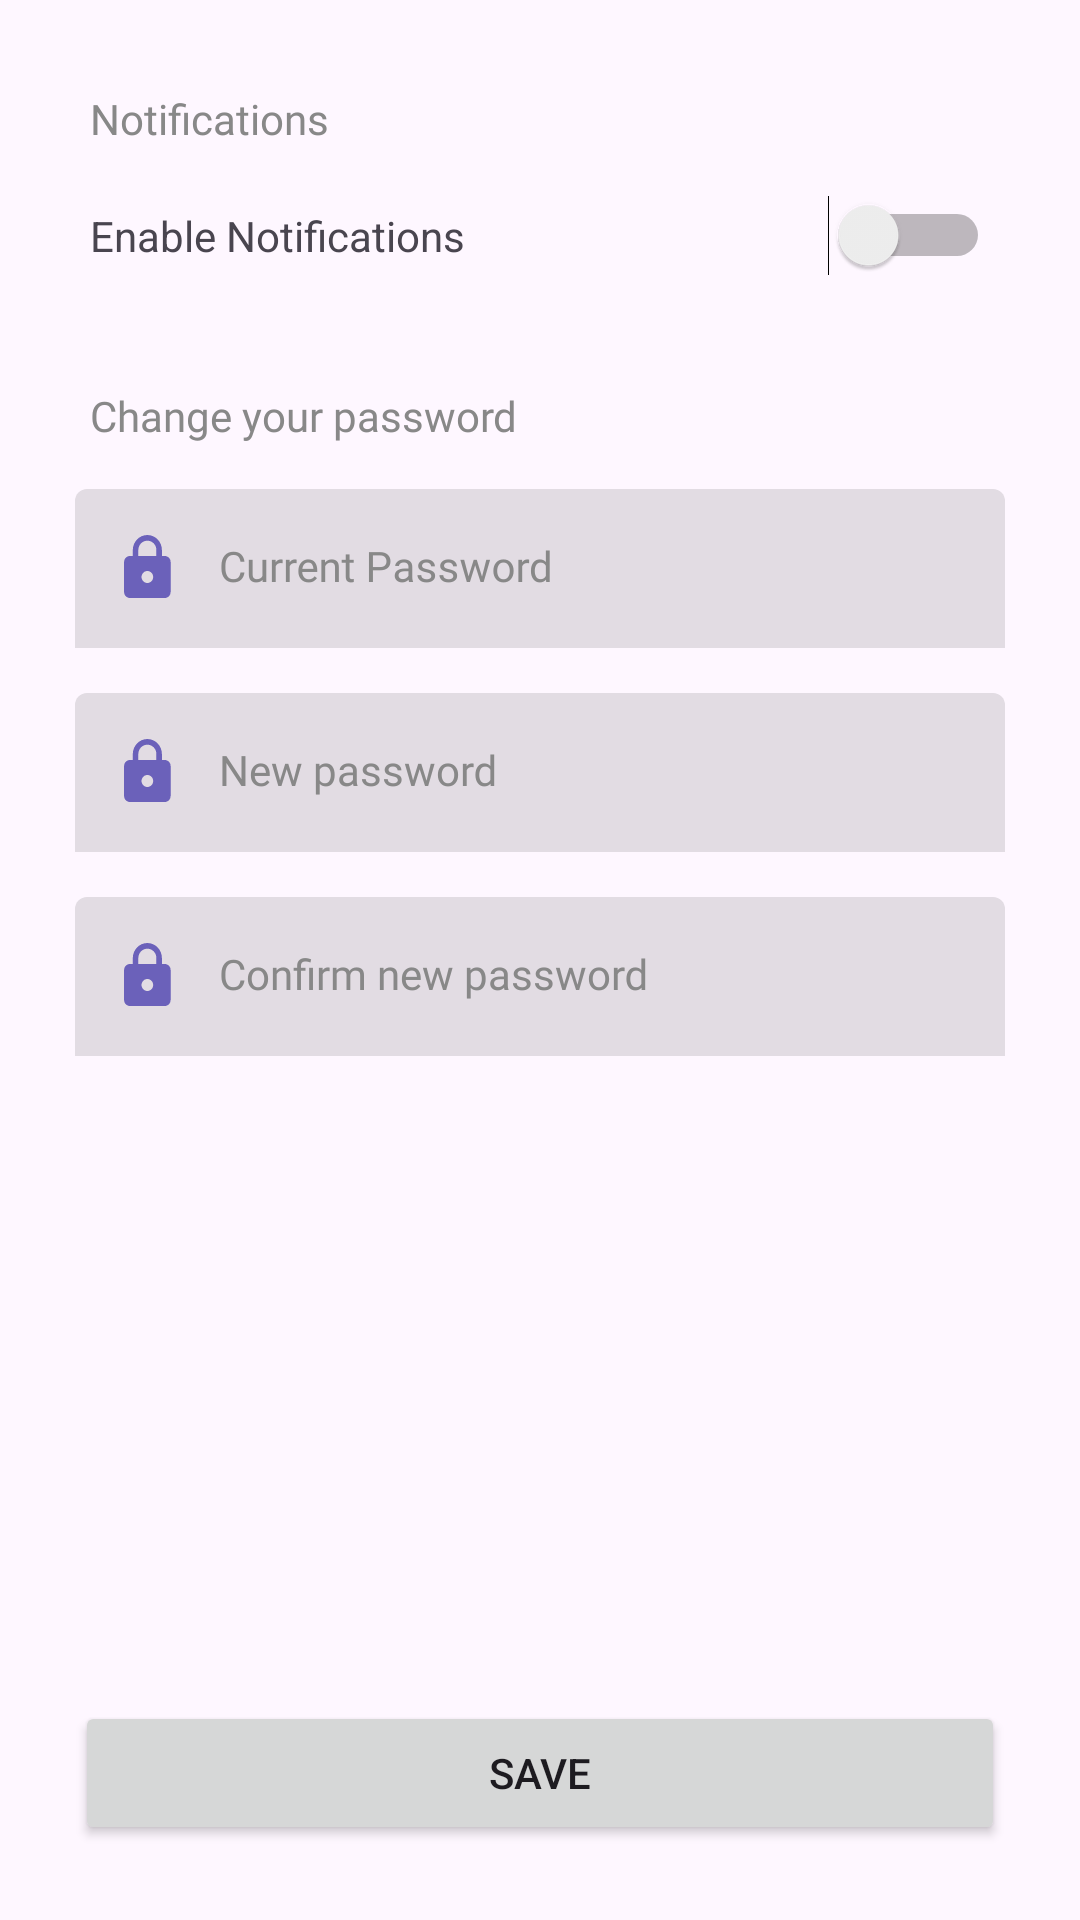

The Android layout XML behind this screen, and the referenced resources:
<!-- AndroidManifest.xml: application theme Theme.LingCompanion -->
<!-- res/layout/fragment_settings.xml -->
<?xml version="1.0" encoding="utf-8"?>
<androidx.constraintlayout.widget.ConstraintLayout
    xmlns:android="http://schemas.android.com/apk/res/android"
    xmlns:app="http://schemas.android.com/apk/res-auto"
    xmlns:tools="http://schemas.android.com/tools"
    android:id="@+id/main"
    android:layout_width="match_parent"
    android:layout_height="match_parent"
    tools:context=".ui.settings.SettingsFragment"
    android:padding="10dp">

    <TextView
        android:id="@+id/notifications_title"
        android:layout_width="match_parent"
        android:layout_height="wrap_content"
        android:layout_marginStart="20dp"
        android:layout_marginEnd="20dp"
        android:layout_marginTop="20dp"
        android:text="Notifications"
        style="@style/SubTitle"
        app:layout_constraintEnd_toEndOf="parent"
        app:layout_constraintStart_toStartOf="parent"
        app:layout_constraintTop_toTopOf="parent" />

    <LinearLayout
        android:layout_width="match_parent"
        android:layout_height="wrap_content"
        android:orientation="horizontal"
        android:layout_marginStart="20dp"
        android:layout_marginEnd="20dp"
        android:layout_marginTop="16dp"
        app:layout_constraintTop_toBottomOf="@id/notifications_title">

        <TextView
            android:layout_width="0dp"
            android:layout_height="wrap_content"
            android:layout_weight="1"
            android:text="@string/enable_notifications"
            android:gravity="center_vertical"
            android:layout_marginEnd="8dp"/>

        <Switch
            android:id="@+id/notification_switch"
            android:layout_width="wrap_content"
            android:layout_height="wrap_content"
            tools:ignore="UseSwitchCompatOrMaterialXml" />

    </LinearLayout>

    <TextView
        android:id="@+id/password_title"
        android:layout_width="match_parent"
        android:layout_height="wrap_content"
        android:layout_marginStart="20dp"
        android:layout_marginEnd="20dp"
        android:layout_marginTop="80dp"
        android:text="Change your password"
        style="@style/SubTitle"
        app:layout_constraintEnd_toEndOf="parent"
        app:layout_constraintStart_toStartOf="parent"
        app:layout_constraintTop_toBottomOf="@id/notifications_title" />


    
    <com.google.android.material.textfield.TextInputLayout
        android:id="@+id/title_current_password"
        android:layout_width="match_parent"
        android:layout_height="wrap_content"
        android:layout_margin="15dp"
        android:hint="@string/title_current_password"
        style="@style/TextInputLayout"
        app:layout_constraintEnd_toEndOf="parent"
        app:layout_constraintStart_toStartOf="parent"
        app:layout_constraintTop_toBottomOf="@id/password_title"
        app:startIconDrawable="@drawable/ic_lock">

        <EditText
            android:id="@+id/et_current_password"
            style="@style/TextInputEditText"
            android:layout_width="match_parent"
            android:layout_height="wrap_content"
            android:inputType="textPassword"
            android:paddingStart="48dp"/>

    </com.google.android.material.textfield.TextInputLayout>

    
    <com.google.android.material.textfield.TextInputLayout
        android:id="@+id/title_new_password"
        android:layout_width="match_parent"
        android:layout_height="wrap_content"
        android:layout_margin="15dp"
        android:hint="@string/title_new_password"
        style="@style/TextInputLayout"
        app:layout_constraintEnd_toEndOf="parent"
        app:layout_constraintStart_toStartOf="parent"
        app:layout_constraintTop_toBottomOf="@id/title_current_password"
        app:startIconDrawable="@drawable/ic_lock">

        <EditText
            android:id="@+id/et_new_password"
            style="@style/TextInputEditText"
            android:layout_width="match_parent"
            android:layout_height="wrap_content"
            android:inputType="textPassword"
            android:paddingStart="48dp"/>

    </com.google.android.material.textfield.TextInputLayout>

    
    <com.google.android.material.textfield.TextInputLayout
        android:id="@+id/title_confirm_password"
        android:layout_width="match_parent"
        android:layout_height="wrap_content"
        android:layout_margin="15dp"
        android:hint="@string/title_confirm_new_password"
        style="@style/TextInputLayout"
        app:layout_constraintEnd_toEndOf="parent"
        app:layout_constraintStart_toStartOf="parent"
        app:layout_constraintTop_toBottomOf="@id/title_new_password"
        app:startIconDrawable="@drawable/ic_lock">

        <EditText
            android:id="@+id/et_confirm_new_password"
            style="@style/TextInputEditText"
            android:layout_width="match_parent"
            android:layout_height="wrap_content"
            android:inputType="textPassword"
            android:paddingStart="48dp"/>

    </com.google.android.material.textfield.TextInputLayout>

    
    <Button
        android:id="@+id/btn_save_settings"
        android:layout_width="match_parent"
        android:layout_height="wrap_content"
        android:layout_margin="15dp"
        android:text="SAVE"
        app:layout_constraintBottom_toBottomOf="parent"
        app:layout_constraintEnd_toEndOf="parent"
        app:layout_constraintStart_toStartOf="parent"
        tools:ignore="MissingConstraints" />

</androidx.constraintlayout.widget.ConstraintLayout>
<!-- resources referenced by this layout -->
<resources>
  <!-- drawable ic_lock (drawable) -->
  <vector xmlns:android="http://schemas.android.com/apk/res/android"
      android:width="24dp"
      android:height="24dp"
      android:viewportWidth="24"
      android:viewportHeight="24">
    <group>
      <clip-path
          android:pathData="M0.483,0h23.271v24h-23.271z"/>
      <path
          android:pathData="M17.936,8H16.967V6C16.967,3.24 14.795,1 12.118,1C9.442,1 7.271,3.24 7.271,6V8H6.301C5.234,8 4.362,8.9 4.362,10V20C4.362,21.1 5.234,22 6.301,22H17.936C19.003,22 19.875,21.1 19.875,20V10C19.875,8.9 19.003,8 17.936,8ZM12.118,17C11.052,17 10.179,16.1 10.179,15C10.179,13.9 11.052,13 12.118,13C13.185,13 14.058,13.9 14.058,15C14.058,16.1 13.185,17 12.118,17ZM15.124,8H9.113V6C9.113,4.29 10.46,2.9 12.118,2.9C13.777,2.9 15.124,4.29 15.124,6V8Z"
          android:fillColor="#6B61BA"/>
    </group>
  </vector>
  <string name="enable_notifications">Enable Notifications</string>
  <string name="title_confirm_new_password">Confirm new password</string>
  <string name="title_current_password">Current Password</string>
  <string name="title_new_password">New password</string>
  <style name="SubTitle">
          <item name="android:fontFamily">@font/montserrat</item>
          <item name="android:textColor">@color/grey</item>
          <item name="android:textSize">14sp</item>
      </style>
  <style name="TextInputEditText" parent="Widget.MaterialComponents.TextInputLayout.FilledBox">
          <item name="android:background">@drawable/bg_text_field</item>
          <item name="android:fontFamily">@font/montserrat</item>
      </style>
  <style name="TextInputLayout" parent="Widget.MaterialComponents.TextInputLayout.FilledBox">
          <item name="android:textColorHint">@color/grey</item>
          <item name="hintTextColor">@color/grey</item>
          <item name="startIconTint">@color/primary_color</item>
          <item name="boxStrokeWidth">0dp</item>
          <item name="boxStrokeWidthFocused">0dp</item>
      </style>
  <style name="Theme.LingCompanion" parent="Base.Theme.LingCompanion" />
  <color name="grey">#888888</color>
  <color name="primary_color">#6B61BA</color>
  <style name="Base.Theme.LingCompanion" parent="Theme.Material3.DayNight.NoActionBar">
          
          <item name="colorPrimary">@color/primary_color</item>
      </style>
</resources>
